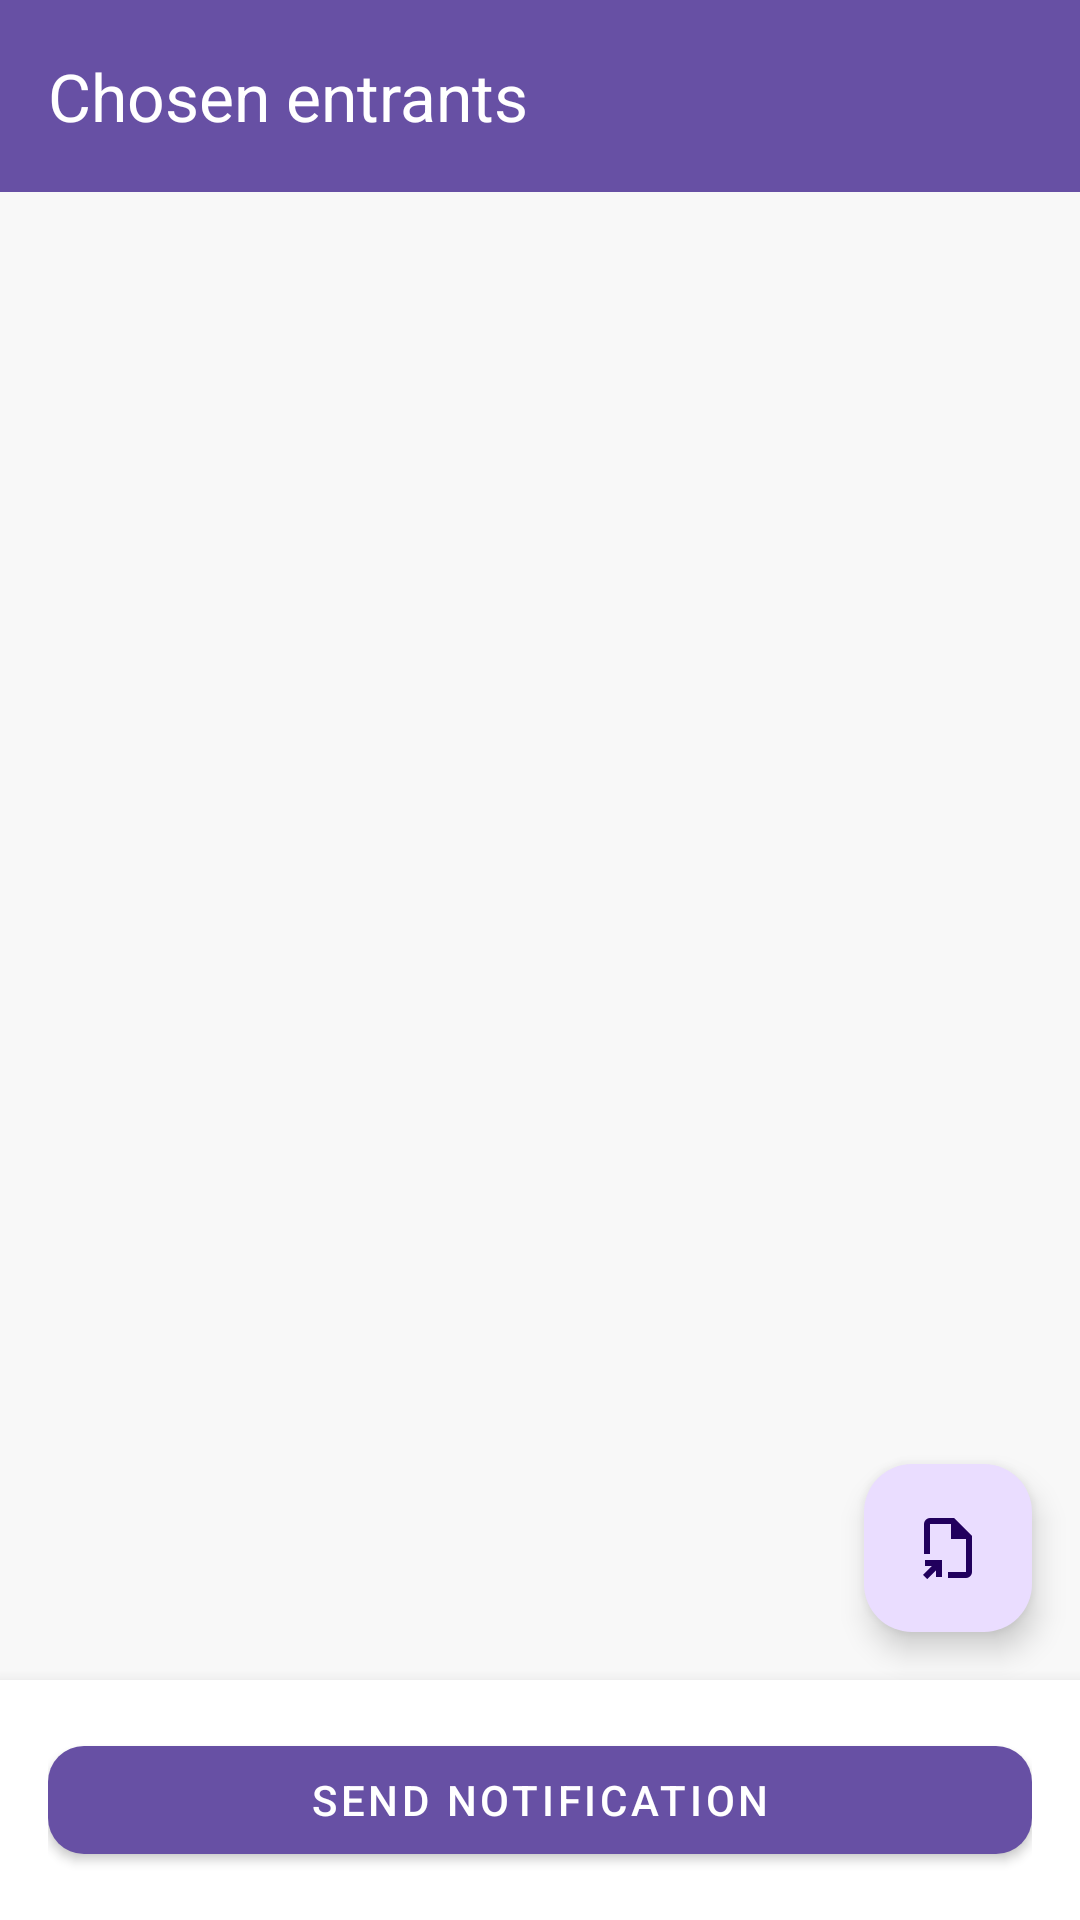

The Android layout XML behind this screen, and the referenced resources:
<!-- AndroidManifest.xml: application theme Theme.HelloWorldProject -->
<!-- res/layout/chosen_entrants.xml -->
<?xml version="1.0" encoding="utf-8"?>
<androidx.constraintlayout.widget.ConstraintLayout xmlns:android="http://schemas.android.com/apk/res/android"
    xmlns:app="http://schemas.android.com/apk/res-auto"
    xmlns:tools="http://schemas.android.com/tools"
    android:layout_width="match_parent"
    android:layout_height="match_parent"
    android:background="#F8F8F8"
    android:fitsSystemWindows="true">

    
    <com.google.android.material.appbar.MaterialToolbar
        android:id="@+id/topAppBar"
        android:layout_width="match_parent"
        android:layout_height="?attr/actionBarSize"
        android:background="?attr/colorPrimary"
        android:theme="?attr/actionBarTheme"
        app:layout_constraintEnd_toEndOf="parent"
        app:layout_constraintStart_toStartOf="parent"
        app:layout_constraintTop_toTopOf="parent"
        app:navigationIconTint="@color/white"
        app:title="@string/chosen_entrants_title"
        app:titleTextColor="@color/white" />

    
    <androidx.recyclerview.widget.RecyclerView
        android:id="@+id/recyclerChosen"
        android:layout_width="match_parent"
        android:layout_height="0dp"
        android:clipToPadding="false"
        android:paddingStart="16dp"
        android:paddingTop="12dp"
        android:paddingEnd="16dp"
        android:paddingBottom="12dp"
        app:layout_constraintBottom_toTopOf="@+id/bottomActionBar"
        app:layout_constraintEnd_toEndOf="parent"
        app:layout_constraintStart_toStartOf="parent"
        app:layout_constraintTop_toBottomOf="@id/topAppBar"
        tools:itemCount="8"
        tools:listitem="@layout/item_entrant" />

    
    <com.google.android.material.floatingactionbutton.FloatingActionButton
        android:id="@+id/fabExportCsv"
        android:layout_width="wrap_content"
        android:layout_height="wrap_content"
        android:layout_marginEnd="16dp"
        android:layout_marginBottom="16dp"
        android:contentDescription="@string/export_csv"
        android:src="@drawable/ic_csv"
        app:layout_constraintBottom_toBottomOf="@id/recyclerChosen"
        app:layout_constraintEnd_toEndOf="parent" />

    
    <LinearLayout
        android:id="@+id/bottomActionBar"
        android:layout_width="match_parent"
        android:layout_height="wrap_content"
        android:background="@android:color/white"
        android:elevation="8dp"
        android:orientation="vertical"
        android:padding="16dp"
        app:layout_constraintBottom_toBottomOf="parent"
        app:layout_constraintEnd_toEndOf="parent"
        app:layout_constraintStart_toStartOf="parent">

        <com.google.android.material.button.MaterialButton
            android:id="@+id/send_chosen_notification_btn"
            style="@style/Widget.MaterialComponents.Button"
            android:layout_width="match_parent"
            android:layout_height="48dp"
            android:contentDescription="@string/button_region"
            android:text="@string/send_notification"
            app:cornerRadius="12dp" />
    </LinearLayout>

</androidx.constraintlayout.widget.ConstraintLayout>
<!-- res/layout/item_entrant.xml (included above) -->
<?xml version="1.0" encoding="utf-8"?>
<LinearLayout xmlns:android="http://schemas.android.com/apk/res/android"
    xmlns:tools="http://schemas.android.com/tools"
    android:layout_width="match_parent"
    android:layout_height="56dp"
    android:background="@android:color/white"
    android:gravity="center_vertical"
    android:orientation="horizontal"
    android:paddingStart="12dp"
    android:paddingEnd="12dp">

    
    <TextView
        android:id="@+id/tvEntrantName"
        android:layout_width="0dp"
        android:layout_height="wrap_content"
        android:layout_weight="1"
        android:textColor="#222222"
        android:textSize="16sp"
        android:textStyle="bold"
        tools:text="Alpha Bravo" />

    
    <TextView
        android:id="@+id/tvEntrantCode"
        android:layout_width="wrap_content"
        android:layout_height="wrap_content"
        android:textColor="#666666"
        android:textSize="14sp"
        tools:text="alpha#27" />
</LinearLayout>
<!-- resources referenced by this layout -->
<resources>
  <!-- drawable ic_csv (drawable) -->
  <vector xmlns:android="http://schemas.android.com/apk/res/android"
      android:width="24dp"
      android:height="24dp"
      android:viewportWidth="960"
      android:viewportHeight="960">
      <path
          android:fillColor="#e3e3e3"
          android:pathData="M480,480ZM202,895l-56,-57 118,-118h-90v-80h226v226h-80v-89L202,895ZM480,880v-80h240v-440L520,360v-200L240,160v400h-80v-400q0,-33 23.5,-56.5T240,80h320l240,240v480q0,33 -23.5,56.5T720,880L480,880Z" />
  </vector>
  <string name="button_region" />
  <string name="chosen_entrants_title">Chosen entrants</string>
  <string name="export_csv" />
  <string name="send_notification">Send Notification</string>
  <style name="Theme.HelloWorldProject" parent="Base.Theme.HelloWorldProject" />
  <style name="Base.Theme.HelloWorldProject" parent="Theme.Material3.DayNight.NoActionBar">
          
          
      </style>
  <!-- not gathered from this repository: default colours our renderer supplied (Android Studio template values) -->
  <color name="white">#FFFFFFFF</color>
</resources>
